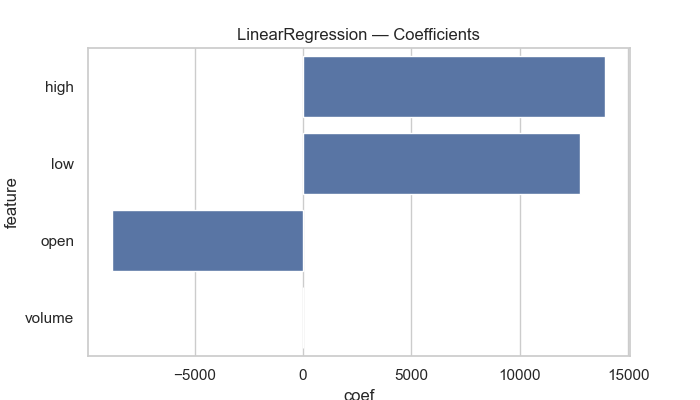

Source data for this figure (header and first rows):
feature, coef
high, 13947
low, 12775
open, -8798
volume, -0.07151
